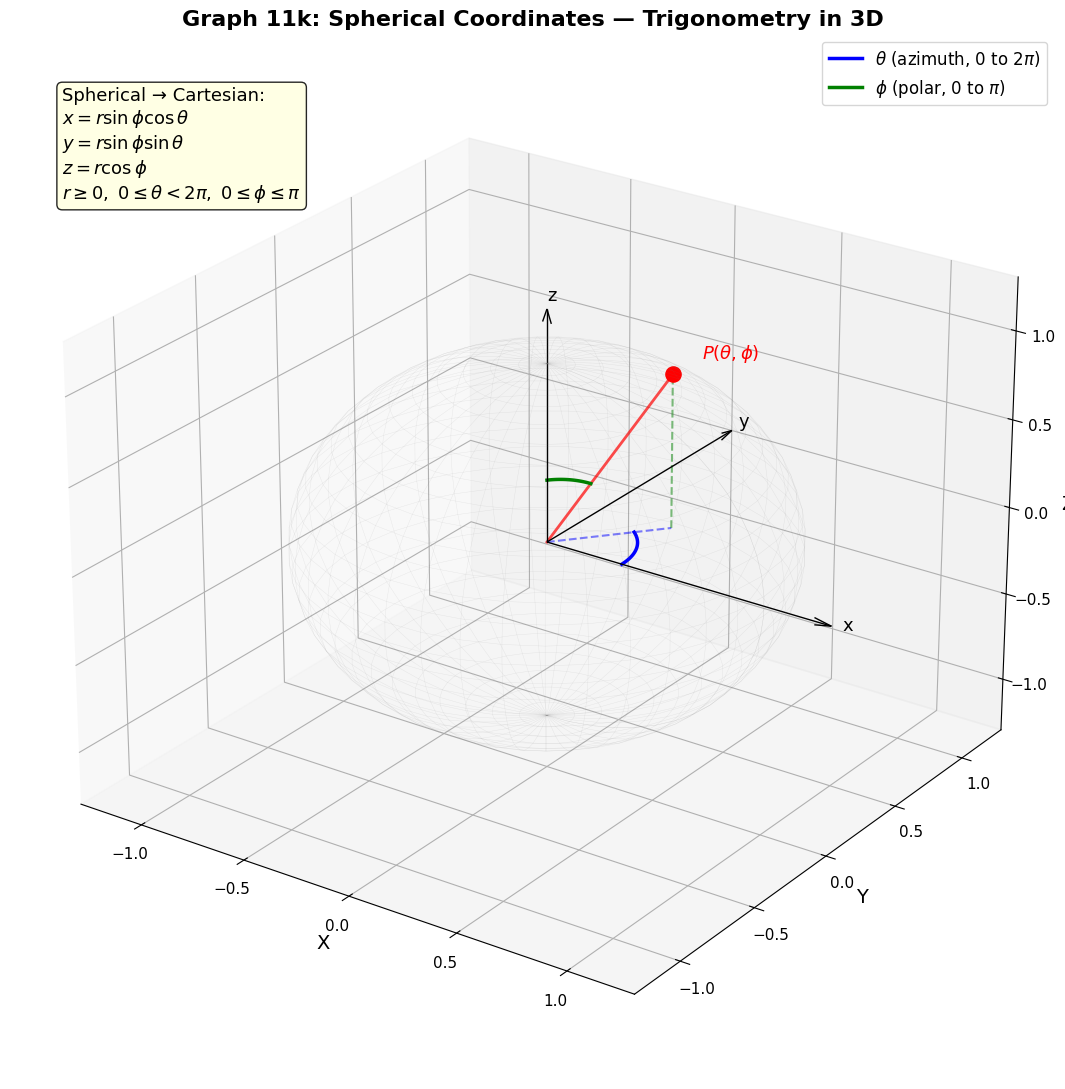

The script that saved this image: (Note: this script raises an exception after producing the figure.)
"""
Generate 3D/nD trig visualization graphs for Session 11B.

11k — 3D: Spherical coordinates (r, θ, φ) on the unit sphere
11l — nD: Hypersphere volume concept — trig generalizes to higher dimensions
"""

import matplotlib.pyplot as plt
import numpy as np
from matplotlib import rcParams
from mpl_toolkits.mplot3d import Axes3D
from mpl_toolkits.mplot3d.art3d import Poly3DCollection

rcParams['font.family'] = 'DejaVu Sans'
rcParams['axes.unicode_minus'] = True

OUT = '/home/rlawjddn/learning/math/sessions/phase2/graphs/'

# ================================================================
# 11k — 3D: Spherical Coordinates — Trig in Three Dimensions
# ================================================================
fig = plt.figure(figsize=(12, 11))
ax = fig.add_subplot(111, projection='3d')

# Draw unit sphere (wireframe, translucent)
u = np.linspace(0, 2*np.pi, 40)
v = np.linspace(0, np.pi, 30)
x_sphere = np.outer(np.cos(u), np.sin(v))
y_sphere = np.outer(np.sin(u), np.sin(v))
z_sphere = np.outer(np.ones(np.size(u)), np.cos(v))
ax.plot_wireframe(x_sphere, y_sphere, z_sphere, color='gray', linewidth=0.3, alpha=0.15)

# Mark a point at (r=1, θ=50°, φ=30°) in spherical coordinates
theta_deg = 50
phi_deg = 30
theta = np.deg2rad(theta_deg)
phi = np.deg2rad(phi_deg)

# Cartesian: x = r sinφ cosθ, y = r sinφ sinθ, z = r cosφ
r = 1.0
px = r * np.sin(phi) * np.cos(theta)
py = r * np.sin(phi) * np.sin(theta)
pz = r * np.cos(phi)

# Draw the point
ax.scatter([px], [py], [pz], s=120, c='red', zorder=5)
ax.text(px + 0.08, py + 0.08, pz + 0.08, r'$P(\theta,\phi)$', fontsize=13, color='red')

# Draw the radial line from origin
ax.plot([0, px], [0, py], [0, pz], 'r-', linewidth=2, alpha=0.7)

# Draw projection onto xy-plane
ax.plot([0, px], [0, py], [0, 0], 'b--', linewidth=1.5, alpha=0.5)
ax.plot([px, px], [py, py], [0, pz], 'g--', linewidth=1.5, alpha=0.5)

# Draw the θ arc in xy-plane (azimuthal angle)
arc_theta_vals = np.linspace(0, theta, 50)
arc_r = 0.35
ax.plot(arc_r * np.cos(arc_theta_vals), arc_r * np.sin(arc_theta_vals), 0,
        'b-', linewidth=2.5, label=r'$\theta$ (azimuth, 0 to $2\pi$)')

# Draw the φ arc from z-axis (polar angle)
arc_phi_vals = np.linspace(0, phi, 50)
# The phi arc lies in the vertical plane containing the point
arc_phi_x = 0.35 * np.sin(arc_phi_vals) * np.cos(theta)
arc_phi_y = 0.35 * np.sin(arc_phi_vals) * np.sin(theta)
arc_phi_z = 0.35 * np.cos(arc_phi_vals)
ax.plot(arc_phi_x, arc_phi_y, arc_phi_z, 'g-', linewidth=2.5,
        label=r'$\phi$ (polar, 0 to $\pi$)')

# Coordinate axes
ax.quiver(0, 0, 0, 1.3, 0, 0, color='black', linewidth=1, arrow_length_ratio=0.06)
ax.quiver(0, 0, 0, 0, 1.3, 0, color='black', linewidth=1, arrow_length_ratio=0.06)
ax.quiver(0, 0, 0, 0, 0, 1.3, color='black', linewidth=1, arrow_length_ratio=0.06)
ax.text(1.35, 0, 0, 'x', fontsize=13)
ax.text(0, 1.35, 0, 'y', fontsize=13)
ax.text(0, 0, 1.35, 'z', fontsize=13)

# Conversion formula box
ax.text2D(0.05, 0.95,
          r'Spherical → Cartesian:' + '\n'
          r'$x = r \sin\phi \cos\theta$' + '\n'
          r'$y = r \sin\phi \sin\theta$' + '\n'
          r'$z = r \cos\phi$' + '\n'
          r'$r \geq 0,\; 0 \leq \theta < 2\pi,\; 0 \leq \phi \leq \pi$',
          transform=ax.transAxes, fontsize=13, verticalalignment='top',
          bbox=dict(boxstyle='round', facecolor='lightyellow', alpha=0.85))

ax.set_xlabel('X', fontsize=14)
ax.set_ylabel('Y', fontsize=14)
ax.set_zlabel('Z', fontsize=14)
ax.set_title('Graph 11k: Spherical Coordinates — Trigonometry in 3D', fontsize=16, fontweight='bold')
ax.legend(fontsize=12, loc='upper right')
ax.set_xlim([-1.3, 1.3])
ax.set_ylim([-1.3, 1.3])
ax.set_zlim([-1.3, 1.3])
ax.view_init(elev=25, azim=-55)
ax.tick_params(labelsize=11)
plt.tight_layout()
plt.savefig(OUT + '11k-spherical-coordinates-3d.png', dpi=180, bbox_inches='tight')
plt.close()
print("11k done — Spherical Coordinates (3D)")


# ================================================================
# 11l — nD: Hypersphere — Trig Generalizes to Higher Dimensions
# ================================================================
fig, ax = plt.subplots(figsize=(12, 8))

# Show volumes of n-spheres as a conceptual plot
dimensions = np.arange(1, 11)
# Volume of unit n-ball: V_n = π^{n/2} / Γ(n/2 + 1)
from math import gamma
volumes = np.array([np.pi**(d/2) / gamma(d/2 + 1) for d in dimensions])

# Bar chart of volumes
bars = ax.bar(dimensions, volumes, color='steelblue', alpha=0.7, edgecolor='navy', linewidth=1)

# Annotate bars with values
for dim, vol in zip(dimensions, volumes):
    ax.text(dim, vol + 0.03, f'{vol:.3f}', ha='center', fontsize=10, fontweight='bold')

# Highlight dimension 5 (peak volume)
ax.bar(5, volumes[4], color='darkorange', alpha=0.8, edgecolor='darkred', linewidth=2,
       label='Peak volume at n=5 (unit radius)')

ax.set_xlabel('Dimension n', fontsize=15)
ax.set_ylabel(r'Volume of unit $n$-ball  $V_n = \frac{\pi^{n/2}}{\Gamma(n/2 + 1)}$', fontsize=14)
ax.set_title('Graph 11l: The Volume of an $n$-Dimensional Sphere (Hypersphere)',
             fontsize=16, fontweight='bold')
ax.legend(fontsize=12, loc='upper right')
ax.grid(axis='y', alpha=0.3)
ax.set_xticks(dimensions)
ax.tick_params(labelsize=12)

# Insight box
ax.text(0.5, 0.88,
        r'Interesting fact: the volume of the unit $n$-sphere' + '\n'
        r'peaks at $n=5$, then shrinks toward zero as $n \to \infty$.' + '\n'
        r'The surface area is $S_{n-1} = n V_n$, involving $\sin^{n-2}\phi$' + '\n'
        r'in the angular integrals — trigonometry in every dimension.',
        transform=ax.transAxes, fontsize=12, ha='center',
        bbox=dict(boxstyle='round', facecolor='lightyellow', alpha=0.8),
        verticalalignment='top')

# Add a conceptual annotation about spherical harmonics
ax.text(0.5, 0.55,
        r'In $n$ dimensions, the Laplacian eigenfunctions on the sphere' + '\n'
        r'are spherical harmonics — generalizations of $\sin(k\theta)$ and $\cos(k\theta)$.' + '\n'
        r'In 3D: $Y_\ell^m(\theta,\phi) \propto P_\ell^m(\cos\theta) e^{im\phi}$',
        transform=ax.transAxes, fontsize=11, ha='center', color='darkred',
        bbox=dict(boxstyle='round', facecolor='mistyrose', alpha=0.5),
        verticalalignment='top')

plt.tight_layout()
plt.savefig(OUT + '11l-hypersphere-volumes.png', dpi=180, bbox_inches='tight')
plt.close()
print("11l done — Hypersphere Volumes (nD concept)")


print("\n=== All 3D/nD trig graphs generated! ===")
